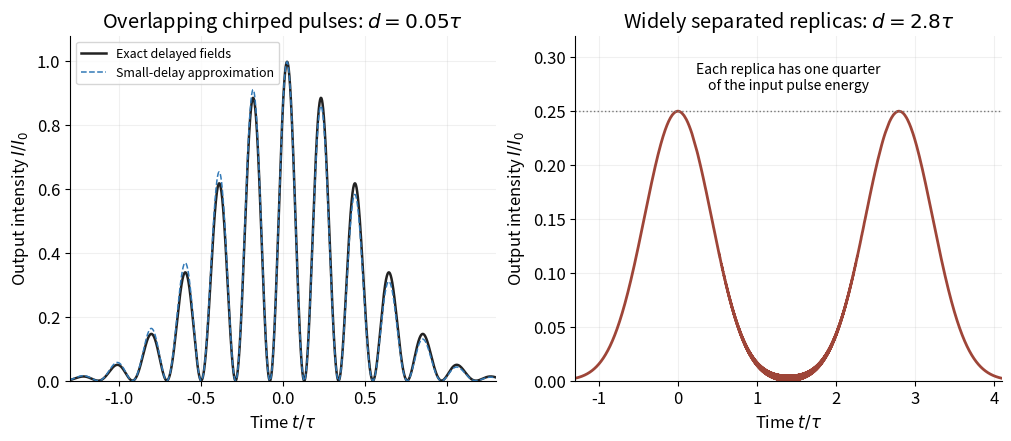

Here is the Python script that generated this plot: (Note: this script raises an exception after producing the figure.)
"""Original temporal interferometer profiles; Python 3.14, NumPy/Matplotlib."""
from pathlib import Path
import matplotlib
matplotlib.use('Agg')
import matplotlib.pyplot as plt
import numpy as np

plt.rcParams.update({'font.size':12,'axes.spines.top':False,'axes.spines.right':False})
a=2*np.log(2);b=300.;omega=2000*np.pi
field=lambda t:np.exp(-a*t*t)*np.exp(-1j*(omega*t+b*t*t))
fig,axes=plt.subplots(1,2,figsize=(10,4.3),layout='constrained',facecolor='white')
t=np.linspace(-1.3,1.3,16001);d=.05
exact=abs((field(t)+field(t-d))/2)**2
approx=np.exp(-2*a*t*t)*np.cos(b*d*(t-d/2)+omega*d/2)**2
axes[0].plot(t,exact,color='#222222',lw=1.8,label='Exact delayed fields')
axes[0].plot(t,approx,'--',color='#3179b7',lw=1.1,label='Small-delay approximation')
axes[0].set(xlabel=r'Time $t/\tau$',ylabel=r'Output intensity $I/I_0$',title=r'Overlapping chirped pulses: $d=0.05\tau$',xlim=(-1.3,1.3),ylim=(0,1.08))
axes[0].legend(fontsize=9)
t=np.linspace(-1.3,4.1,20001);d=2.8
axes[1].plot(t,abs((field(t)+field(t-d))/2)**2,color='#9e4538',lw=2)
axes[1].axhline(.25,color='#777777',ls=':',lw=1)
axes[1].set(xlabel=r'Time $t/\tau$',ylabel=r'Output intensity $I/I_0$',title=r'Widely separated replicas: $d=2.8\tau$',xlim=(-1.3,4.1),ylim=(0,.32))
axes[1].text(1.4,.27,'Each replica has one quarter\nof the input pulse energy',ha='center',fontsize=10)
for ax in axes:ax.grid(alpha=.18)
fig.savefig(Path.cwd()/Path(__file__).with_suffix('.png').name,dpi=120,facecolor='white',transparent=False)
